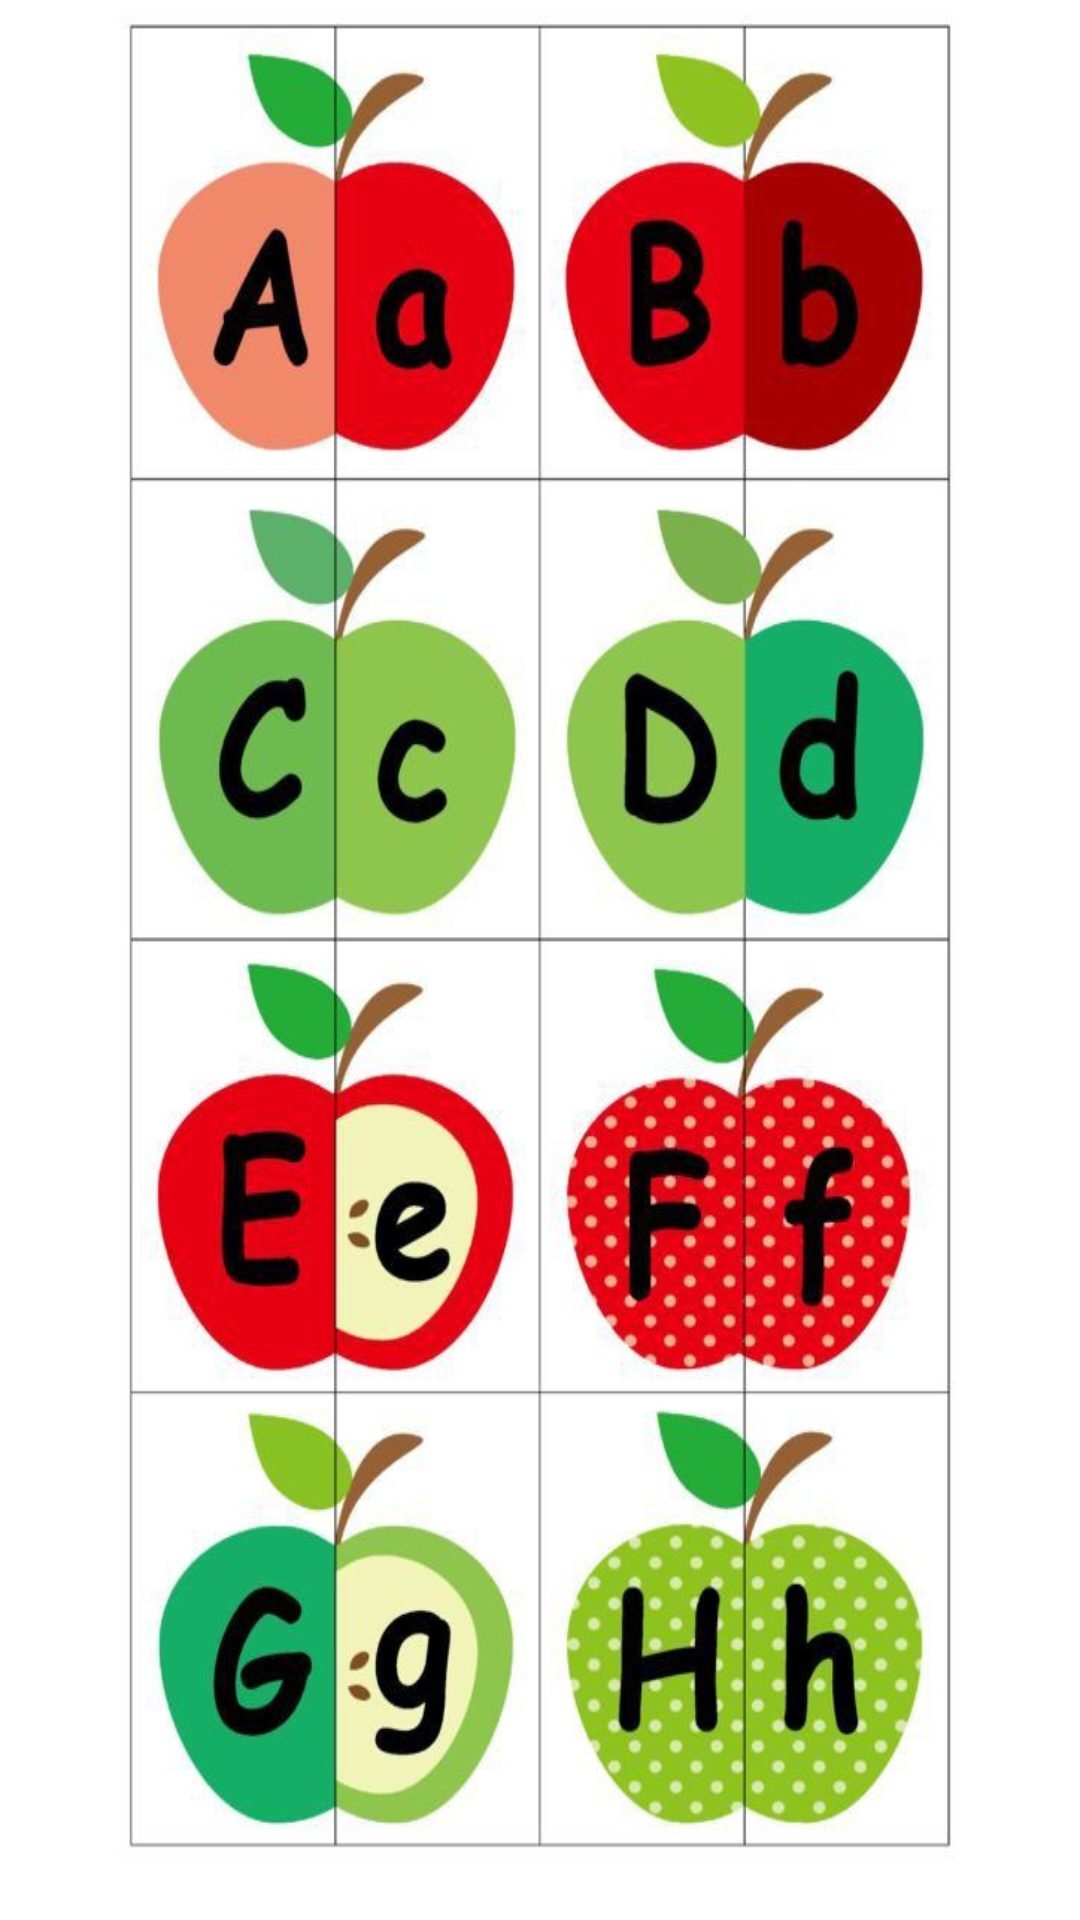

Layout XML and referenced resources for this Android screen:
<!-- AndroidManifest.xml: application theme Theme.MathGame -->
<!-- res/layout/activity_intro_screen.xml -->
<?xml version="1.0" encoding="utf-8"?>
<RelativeLayout xmlns:android="http://schemas.android.com/apk/res/android"
    xmlns:app="http://schemas.android.com/apk/res-auto"
    xmlns:tools="http://schemas.android.com/tools"
    android:layout_width="match_parent"
    android:background="@drawable/intro"
    android:layout_height="match_parent"
    tools:context=".IntroScreen">






    <ProgressBar

        android:id="@+id/splash_screen_progress_bar"
        android:layout_width="17dp"
        android:layout_height="17dp"
        style="@style/ProgressbarStyle"
        android:layout_centerInParent="true"
        android:layout_alignParentBottom="true"
        android:layout_marginBottom="40dp"
        android:layout_marginRight="5dp" />

</RelativeLayout>
<!-- resources referenced by this layout -->
<resources>
  <!-- drawable intro: jpg bitmap (drawable, 77540 bytes) -->
  <style name="ProgressbarStyle" parent="Theme.MaterialComponents.Light.NoActionBar">
          
          <item name="colorPrimary">@color/white</item>
          <item name="colorPrimaryDark">@color/white</item>
          <item name="colorAccent">@color/white</item>
  
      </style>
  <style name="Theme.MathGame" parent="Theme.MaterialComponents.DayNight.NoActionBar">
          
          <item name="colorPrimary">@color/purple_500</item>
          <item name="colorPrimaryVariant">@color/purple_700</item>
          <item name="colorOnPrimary">@color/white</item>
          
          <item name="colorSecondary">@color/teal_200</item>
          <item name="colorSecondaryVariant">@color/teal_700</item>
          <item name="colorOnSecondary">@color/black</item>
          
          <item name="android:statusBarColor" tools:targetApi="l">?attr/colorPrimaryVariant</item>
          
      </style>
  <!-- not gathered from this repository: default colours our renderer supplied (Android Studio template values) -->
  <color name="purple_500">#FF6200EE</color>
  <color name="purple_700">#FF3700B3</color>
  <color name="teal_200">#FF03DAC5</color>
  <color name="teal_700">#FF018786</color>
  <color name="black">#FF000000</color>
  <color name="white">#FFFFFFFF</color>
</resources>
